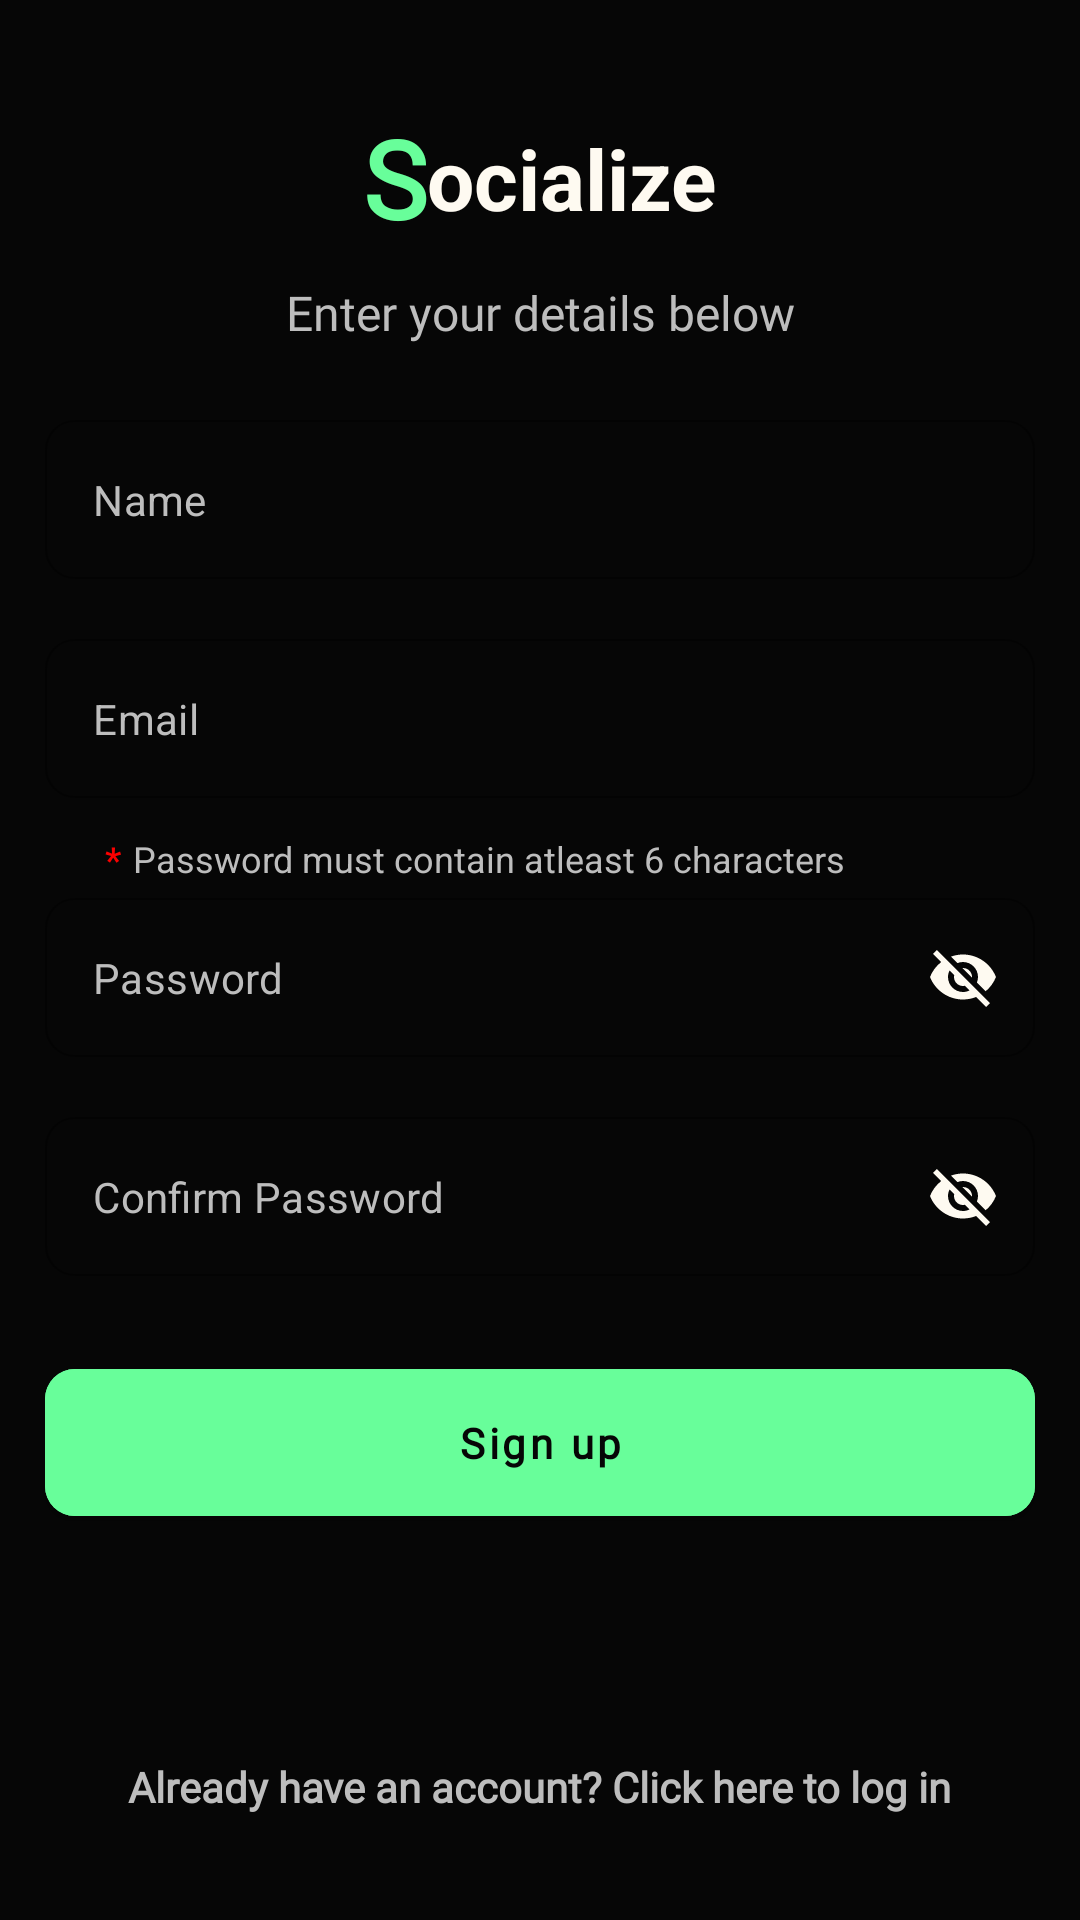

Reconstruct the res/layout file that produces this screen, plus the resources it refers to.
<!-- AndroidManifest.xml: application theme Theme.Socialize -->
<!-- res/layout/activity_signup.xml -->
<?xml version="1.0" encoding="utf-8"?>
<androidx.constraintlayout.widget.ConstraintLayout xmlns:android="http://schemas.android.com/apk/res/android"
    xmlns:app="http://schemas.android.com/apk/res-auto"
    xmlns:tools="http://schemas.android.com/tools"
    android:layout_width="match_parent"
    android:layout_height="match_parent"
    android:padding="15dp"
    android:background="@color/black"
    tools:context=".activities.SignupActivity">

    <androidx.constraintlayout.widget.ConstraintLayout
        android:id="@+id/cl"
        android:layout_width="wrap_content"
        android:layout_height="wrap_content"
        android:layout_marginTop="20dp"
        app:layout_constraintEnd_toEndOf="parent"
        app:layout_constraintStart_toStartOf="parent"
        app:layout_constraintTop_toTopOf="parent">

        <TextView
            android:id="@+id/text1a"
            android:layout_width="wrap_content"
            android:layout_height="wrap_content"
            android:fontFamily="@font/font2"
            android:text="@string/act_signup_text1a"
            android:textColor="@color/buttonColor"
            android:textSize="36sp"
            android:textStyle="bold"
            app:layout_constraintBottom_toBottomOf="@id/cl"
            app:layout_constraintStart_toStartOf="@id/cl"
            app:layout_constraintTop_toTopOf="@id/cl"
            app:layout_constraintVertical_bias="0.0" />

        <TextView
            android:id="@+id/text1b"
            android:layout_width="wrap_content"
            android:layout_height="wrap_content"
            android:text="@string/act_signup_text1b"
            android:textColor="@color/white"
            android:textSize="28sp"
            android:textStyle="bold"
            app:layout_constraintStart_toEndOf="@id/text1a"
            app:layout_constraintTop_toTopOf="@id/text1a"
            app:layout_constraintBottom_toBottomOf="@id/text1a"/>
    </androidx.constraintlayout.widget.ConstraintLayout>

    <TextView
        android:id="@+id/text2"
        android:layout_width="wrap_content"
        android:layout_height="wrap_content"
        android:text="@string/act_signup_text2"
        android:textColor="@color/hintColor"
        android:textSize="16sp"
        android:fontFamily="@font/font2"
        app:layout_constraintTop_toBottomOf="@id/cl"
        app:layout_constraintStart_toStartOf="parent"
        app:layout_constraintEnd_toEndOf="parent"
        android:layout_marginTop="10dp"/>

    <com.google.android.material.textfield.TextInputLayout
        android:id="@+id/etNameLayout"
        android:layout_width="match_parent"
        android:layout_height="wrap_content"
        style="@style/Widget.MaterialComponents.TextInputLayout.OutlinedBox"
        app:hintEnabled="false"
        app:boxStrokeWidth="0.5dp"
        app:boxStrokeColor="@color/hintColor"
        app:boxCornerRadiusTopStart="10dp"
        app:boxCornerRadiusTopEnd="10dp"
        app:boxCornerRadiusBottomStart="10dp"
        app:boxCornerRadiusBottomEnd="10dp"
        app:endIconMode="clear_text"
        app:endIconTint="@color/white"
        app:layout_constraintTop_toBottomOf="@id/text2"
        app:layout_constraintStart_toStartOf="parent"
        app:layout_constraintEnd_toEndOf="parent"
        android:layout_marginTop="25dp">

        <com.google.android.material.textfield.TextInputEditText
            android:id="@+id/etName"
            android:layout_width="match_parent"
            android:layout_height="match_parent"
            android:hint="@string/name"
            android:inputType="textPersonName"
            android:textColorHint="@color/hintColor"
            android:textSize="14sp"
            android:textColor="@color/white"/>
    </com.google.android.material.textfield.TextInputLayout>

    <com.google.android.material.textfield.TextInputLayout
        android:id="@+id/etEmailLayout"
        android:layout_width="match_parent"
        android:layout_height="wrap_content"
        style="@style/Widget.MaterialComponents.TextInputLayout.OutlinedBox"
        app:hintEnabled="false"
        app:boxStrokeWidth="0.5dp"
        app:boxStrokeColor="@color/hintColor"
        app:boxCornerRadiusTopStart="10dp"
        app:boxCornerRadiusTopEnd="10dp"
        app:boxCornerRadiusBottomStart="10dp"
        app:boxCornerRadiusBottomEnd="10dp"
        app:endIconMode="clear_text"
        app:endIconTint="@color/white"
        app:layout_constraintTop_toBottomOf="@id/etNameLayout"
        app:layout_constraintStart_toStartOf="parent"
        app:layout_constraintEnd_toEndOf="parent"
        android:layout_marginTop="20dp">

        <com.google.android.material.textfield.TextInputEditText
            android:id="@+id/etEmail"
            android:layout_width="match_parent"
            android:layout_height="match_parent"
            android:hint="@string/email"
            android:inputType="textEmailAddress"
            android:textColorHint="@color/hintColor"
            android:textSize="14sp"
            android:textColor="@color/white"/>
    </com.google.android.material.textfield.TextInputLayout>

    <com.google.android.material.textfield.TextInputLayout
        android:id="@+id/etPassLayout"
        android:layout_width="match_parent"
        android:layout_height="wrap_content"
        style="@style/Widget.MaterialComponents.TextInputLayout.OutlinedBox"
        app:hintEnabled="false"
        app:boxStrokeWidth="0.5dp"
        app:boxStrokeColor="@color/hintColor"
        app:boxCornerRadiusTopStart="10dp"
        app:boxCornerRadiusTopEnd="10dp"
        app:boxCornerRadiusBottomStart="10dp"
        app:boxCornerRadiusBottomEnd="10dp"
        app:endIconMode="password_toggle"
        app:endIconTint="@color/white"
        app:layout_constraintTop_toBottomOf="@id/text3"
        app:layout_constraintStart_toStartOf="parent"
        app:layout_constraintEnd_toEndOf="parent"
        android:layout_marginTop="5dp">

        <com.google.android.material.textfield.TextInputEditText
            android:id="@+id/etPass"
            android:layout_width="match_parent"
            android:layout_height="match_parent"
            android:hint="@string/pass"
            android:inputType="textEmailAddress"
            android:textColorHint="@color/hintColor"
            android:textSize="14sp"
            android:textColor="@color/white"/>
    </com.google.android.material.textfield.TextInputLayout>

    <com.google.android.material.textfield.TextInputLayout
        android:id="@+id/etConfirmPassLayout"
        android:layout_width="match_parent"
        android:layout_height="wrap_content"
        style="@style/Widget.MaterialComponents.TextInputLayout.OutlinedBox"
        app:hintEnabled="false"
        app:boxStrokeWidth="0.5dp"
        app:boxStrokeColor="@color/hintColor"
        app:boxCornerRadiusTopStart="10dp"
        app:boxCornerRadiusTopEnd="10dp"
        app:boxCornerRadiusBottomStart="10dp"
        app:boxCornerRadiusBottomEnd="10dp"
        app:endIconMode="password_toggle"
        app:endIconTint="@color/white"
        app:layout_constraintTop_toBottomOf="@id/etPassLayout"
        app:layout_constraintStart_toStartOf="parent"
        app:layout_constraintEnd_toEndOf="parent"
        android:layout_marginTop="20dp">

        <com.google.android.material.textfield.TextInputEditText
            android:id="@+id/etConfirmPass"
            android:layout_width="match_parent"
            android:layout_height="match_parent"
            android:hint="@string/confirm_pass"
            android:inputType="textEmailAddress"
            android:textColorHint="@color/hintColor"
            android:textSize="14sp"
            android:textColor="@color/white"/>
    </com.google.android.material.textfield.TextInputLayout>

    <com.google.android.material.button.MaterialButton
        android:id="@+id/btnSignUp"
        android:layout_width="match_parent"
        android:layout_height="wrap_content"
        android:text="@string/sign_up"
        android:textAllCaps="false"
        android:textStyle="bold"
        android:fontFamily="@font/font2"
        android:backgroundTint="@color/buttonColor"
        android:textColor="@color/black"
        android:padding="15dp"
        app:cornerRadius="10dp"
        android:layout_marginTop="25dp"
        app:layout_constraintStart_toStartOf="parent"
        app:layout_constraintEnd_toEndOf="parent"
        app:layout_constraintTop_toBottomOf="@id/etConfirmPassLayout"/>

    <TextView
        android:id="@+id/symbol"
        android:layout_width="wrap_content"
        android:layout_height="wrap_content"
        android:text="@string/act_signup_symbol"
        android:textColor="@color/red"
        android:textStyle="bold"
        android:textSize="12sp"
        android:layout_marginTop="12dp"
        app:layout_constraintTop_toBottomOf="@id/etEmailLayout"
        app:layout_constraintStart_toStartOf="parent"
        android:layout_marginStart="20dp"/>

    <TextView
        android:id="@+id/text3"
        android:layout_width="wrap_content"
        android:layout_height="wrap_content"
        android:text="@string/act_signup_text3"
        android:textColor="@color/hintColor"
        android:textSize="12sp"
        android:layout_marginStart="4dp"
        app:layout_constraintTop_toTopOf="@id/symbol"
        app:layout_constraintBottom_toBottomOf="@id/symbol"
        app:layout_constraintStart_toEndOf="@id/symbol"/>

    <TextView
        android:id="@+id/tvRedirect"
        android:layout_width="wrap_content"
        android:layout_height="wrap_content"
        android:text="@string/redirect_to_login"
        android:textColor="@color/hintColor"
        android:textStyle="bold"
        android:textSize="14sp"
        android:fontFamily="@font/font2"
        app:layout_constraintStart_toStartOf="parent"
        app:layout_constraintEnd_toEndOf="parent"
        app:layout_constraintBottom_toBottomOf="parent"
        android:layout_marginBottom="20dp"/>


</androidx.constraintlayout.widget.ConstraintLayout>
<!-- resources referenced by this layout -->
<resources>
  <color name="black">#060606</color>
  <color name="buttonColor">#68FE9A</color>
  <color name="hintColor">#BDBDBD</color>
  <color name="red">#FC0000</color>
  <color name="white">#FEFAF1</color>
  <string name="act_signup_symbol">*</string>
  <string name="act_signup_text1a">S</string>
  <string name="act_signup_text1b">ocialize</string>
  <string name="act_signup_text2">Enter your details below</string>
  <string name="act_signup_text3">Password must contain atleast 6 characters</string>
  <string name="confirm_pass">Confirm Password</string>
  <string name="email">Email</string>
  <string name="name">Name</string>
  <string name="pass">Password</string>
  <string name="redirect_to_login">Already have an account? Click here to log in</string>
  <string name="sign_up">Sign up</string>
  <style name="Theme.Socialize" parent="Theme.MaterialComponents.DayNight.DarkActionBar">
          
          <item name="colorPrimary">@color/purple_500</item>
          <item name="colorPrimaryVariant">@color/purple_700</item>
          <item name="colorOnPrimary">@color/white</item>
          
          <item name="colorSecondary">@color/teal_200</item>
          <item name="colorSecondaryVariant">@color/teal_700</item>
          <item name="colorOnSecondary">@color/black</item>
          
          <item name="android:statusBarColor">@color/white</item>
          
          <item name="android:windowLightStatusBar">true</item>
      </style>
  <color name="purple_500">#FF6200EE</color>
  <color name="purple_700">#FF3700B3</color>
  <color name="teal_200">#FF03DAC5</color>
  <color name="teal_700">#FF018786</color>
</resources>
